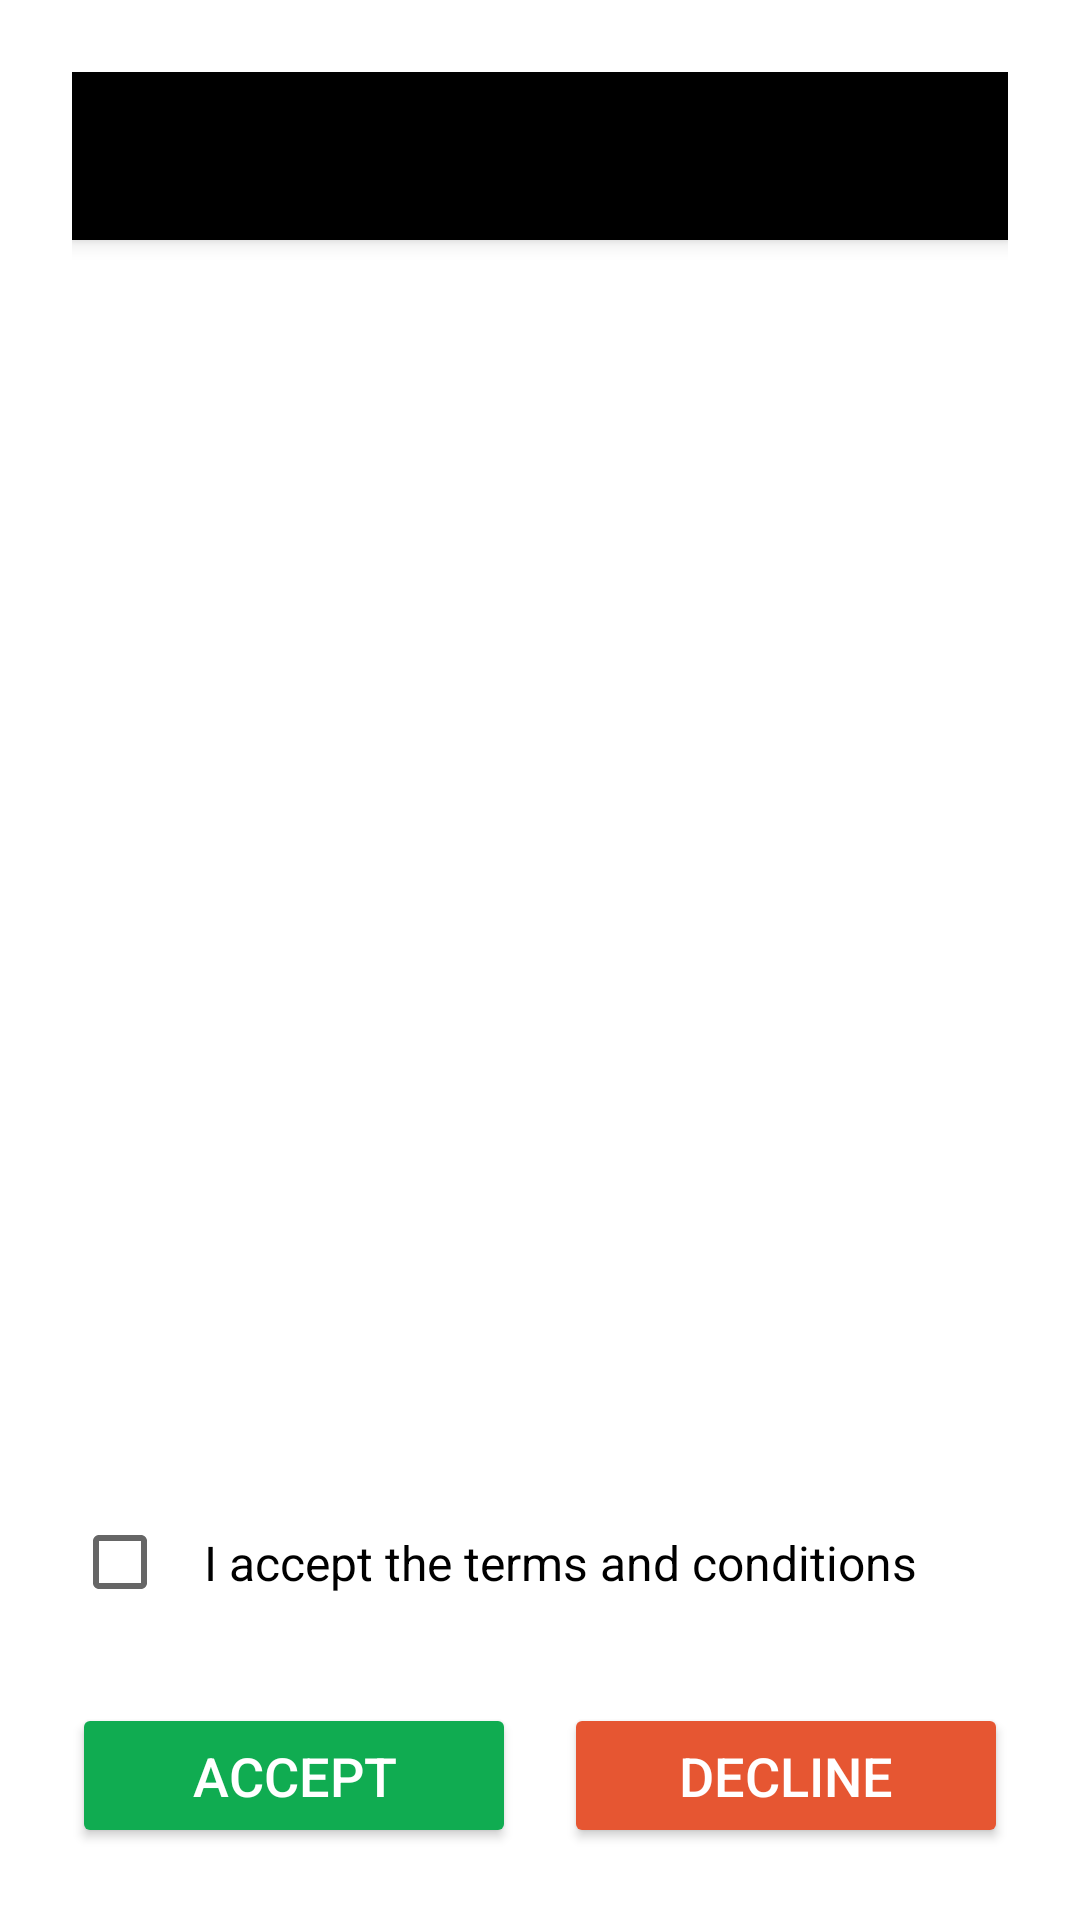

This screen was rendered from an Android layout file. Write that file and the resources it references.
<!-- AndroidManifest.xml: application theme Theme.AppCompat.Light.DarkActionBar -->
<!-- res/layout/termsandcon.xml -->
<?xml version="1.0" encoding="utf-8"?>
<LinearLayout
    xmlns:android="http://schemas.android.com/apk/res/android"
    xmlns:app="http://schemas.android.com/apk/res-auto"
    xmlns:tools="http://schemas.android.com/tools"
    android:layout_width="match_parent"
    android:layout_height="match_parent"
    tools:context=".termcondi"
    android:orientation="vertical"
    android:background="@color/white"
    android:padding="24dp">

    <com.google.android.material.appbar.AppBarLayout
        android:layout_width="match_parent"
        android:layout_height="wrap_content"
        android:theme="@style/ThemeOverlay.AppCompat.Dark.ActionBar"
        android:elevation="4dp">

        <androidx.appcompat.widget.Toolbar
            android:id="@+id/my_toolbar"
            android:layout_width="match_parent"
            android:layout_height="?attr/actionBarSize"
            android:background="@color/black"
            app:titleTextColor="@color/white"/>

    </com.google.android.material.appbar.AppBarLayout>

    <ScrollView
        android:layout_width="match_parent"
        android:layout_height="0dp"
        android:layout_weight="1"
        android:padding="8dp"
        android:fillViewport="true">

        <TextView
            android:layout_width="match_parent"
            android:layout_height="wrap_content"
            android:text="@string/terms_conditions_text"
            android:textSize="16sp"
            android:textColor="@color/black"
            android:lineSpacingExtra="8dp"
            android:padding="16dp"
            android:background="@drawable/textview_border"
            android:fontFamily="sans-serif-light"/>

    </ScrollView>

    <CheckBox
        android:id="@+id/checkBox"
        android:layout_width="wrap_content"
        android:layout_height="wrap_content"
        android:text="I accept the terms and conditions"
        android:textSize="16sp"
        android:padding="12dp"
        android:layout_marginTop="16dp"/>

    <LinearLayout
        android:layout_width="match_parent"
        android:layout_height="wrap_content"
        android:orientation="horizontal"
        android:gravity="center_horizontal"
        android:paddingTop="24dp">

        <Button
            android:id="@+id/termsAcceptbtn"
            android:layout_width="0dp"
            android:layout_height="wrap_content"
            android:layout_weight="1"
            android:text="Accept"
            android:backgroundTint="#10AC51"
            android:textColor="#FFFFFF"
            android:textSize="18sp"
            android:padding="12dp"
            android:layout_marginEnd="8dp"/>

        <Button
            android:id="@+id/termsDeclinebtn"
            android:layout_width="0dp"
            android:layout_height="wrap_content"
            android:layout_weight="1"
            android:text="Decline"
            android:backgroundTint="#E65632"
            android:textColor="#FFFFFF"
            android:textSize="18sp"
            android:padding="12dp"
            android:layout_marginStart="8dp"/>

    </LinearLayout>

</LinearLayout>
<!-- resources referenced by this layout -->
<resources>
  <color name="black">#FF000000</color>
  <color name="white">#FFFFFFFF</color>
  <string name="terms_conditions_text">
      </string>
</resources>
